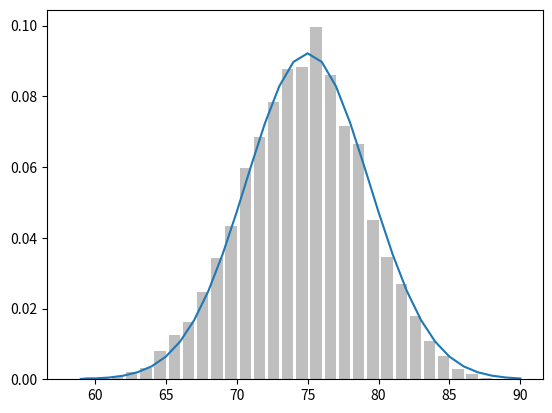

Recreate this plot in Python.

import math
import random

b = 'boy'
g = 'girl'
def rand_kid():
    return random.choice([b, g])

both_girls = 0
older_girl = 0
either_girl = 0

#random.seed(0)

for _ in range(10000):
    younger = rand_kid()
    older = rand_kid()

    if older == g:
        older_girl += 1
    if older == g and younger == g:
        both_girls += 1
    if older == g or younger == g:
        either_girl += 1

print('P(Both|Older) = %f' % (both_girls/older_girl))
print('P(Both|Older) = %f' % (both_girls/either_girl))

'''
Bayes theorem
  P(E|F) = P(E,F)/P(F) = P(F|E)P(E) / P(F) = P(F|E)P(E) / (P(F|E)P(E) + P(F|^E)P(^E))
  P(D) = 1/10000 -- 1 out of 10000 people has the disease
  P(T) = 99/100  -- test accuracy for the disease is .99
  Now if someone is tested positive, the prob of his having the disease P(D|T) is:
  P(D|T) = P(T|D)P(D) / (P(T|D)P(D) + P(T|^D)P(^D))
'''

prob_d = 0.0001
prob_xd = 0.9999
prob_t_xd = 0.01
prob_t_d = 0.99

prob_d_t = prob_t_d*prob_d / (prob_t_d*prob_d + prob_t_xd*prob_xd)
print(prob_d_t)

#page 91
def normal_pdf(x, mu=0, sigma=1):
    sqrt_2pi = math.sqrt(2*math.pi)
    ex = math.exp(-(x-mu)**2 / 2 / sigma**2)
    return ex / (sqrt_2pi*sigma)

def trans(x, func, *args, **kwargs):
    return func(x, *args, **kwargs)

import matplotlib.pyplot as plt
def plot(v, func):
    l01, = plt.plot(v, [trans(x, func) for x in xs], '-', label='mu=0,sigma=1')
    l02, = plt.plot(v, [trans(x, func, sigma=2) for x in xs], '--', label='mu=0,sigma=2')
    l005, = plt.plot(v, [trans(x, func, sigma=0.5) for x in xs], ':', label='mu=0,sigma=0.5')
    l_11, = plt.plot(v, [trans(x, func, mu=-1, sigma=1) for x in xs], '-.', label='mu=-1,sigma=1')
    plt.legend(handles=[l01, l02, l005, l_11])
    plt.show()

xs = [x/10 for x in range(-50, 50)]
#plot(xs, normal_pdf)

def normal_cdf(x, mu=0, sigma=1):
    return (1 + math.erf( (x-mu) / math.sqrt(2) / sigma)) / 2
#plot(xs, normal_cdf)
'''
xs = [x/10 for x in range(-50, 50)]

import matplotlib.pyplot as plt
l01, = plt.plot(xs, [normal_cdf(x) for x in xs], '-', label='mu=0,sigma=1')
l02, = plt.plot(xs, [normal_cdf(x,sigma=2) for x in xs], '--', label='mu=0,sigma=2')
l005, = plt.plot(xs, [normal_cdf(x,sigma=0.5) for x in xs], ':', label='mu=0,sigma=0.5')
l_11, = plt.plot(xs, [normal_cdf(x,mu=-1,sigma=1) for x in xs], '-.', label='mu=-1,sigma=1')
plt.legend(handles=[l01, l02, l005, l_11])
plt.show()
'''

def inv_normal_cdf(p, mu=0, sigma=1, tolerance=1e-6):
    low_x, low_p = -16, 0
    high_x, high_p = 16, 0

    while high_x-low_x > tolerance:
        mid_x = (high_x+low_x)/2
        mid_p = normal_cdf(mid_x)
        if (mid_p < p):
            low_x = mid_x
        elif (mid_p > p):
            high_x = mid_x
        else:
            break
    return mid_x

print(inv_normal_cdf(0.8))
# page 96

def bernoulli_trial(p):
    return 1 if random.random() < p else 0

def binomial(n, p):
    return sum(bernoulli_trial(p) for _ in range(n))

from collections import Counter
def make_hist(p, n, num_points):
    # random generated data
    d = [ binomial(n, p) for _ in range(num_points) ]
    histogram = Counter(d)
    xs = [x-0.4 for x in histogram.keys()]
    ys = [y/num_points for y in histogram.values()]
    plt.bar(xs, ys, 0.8, color='0.75')

    # theoretical value
    mu = p*n
    sigma = math.sqrt(n*p*(1-p))
    xs = range(min(d), max(d)+1)
    plt.plot(xs, [normal_pdf(x, mu=mu, sigma=sigma) for x in xs])
    plt.show()

make_hist(0.75, 100, 10000)
